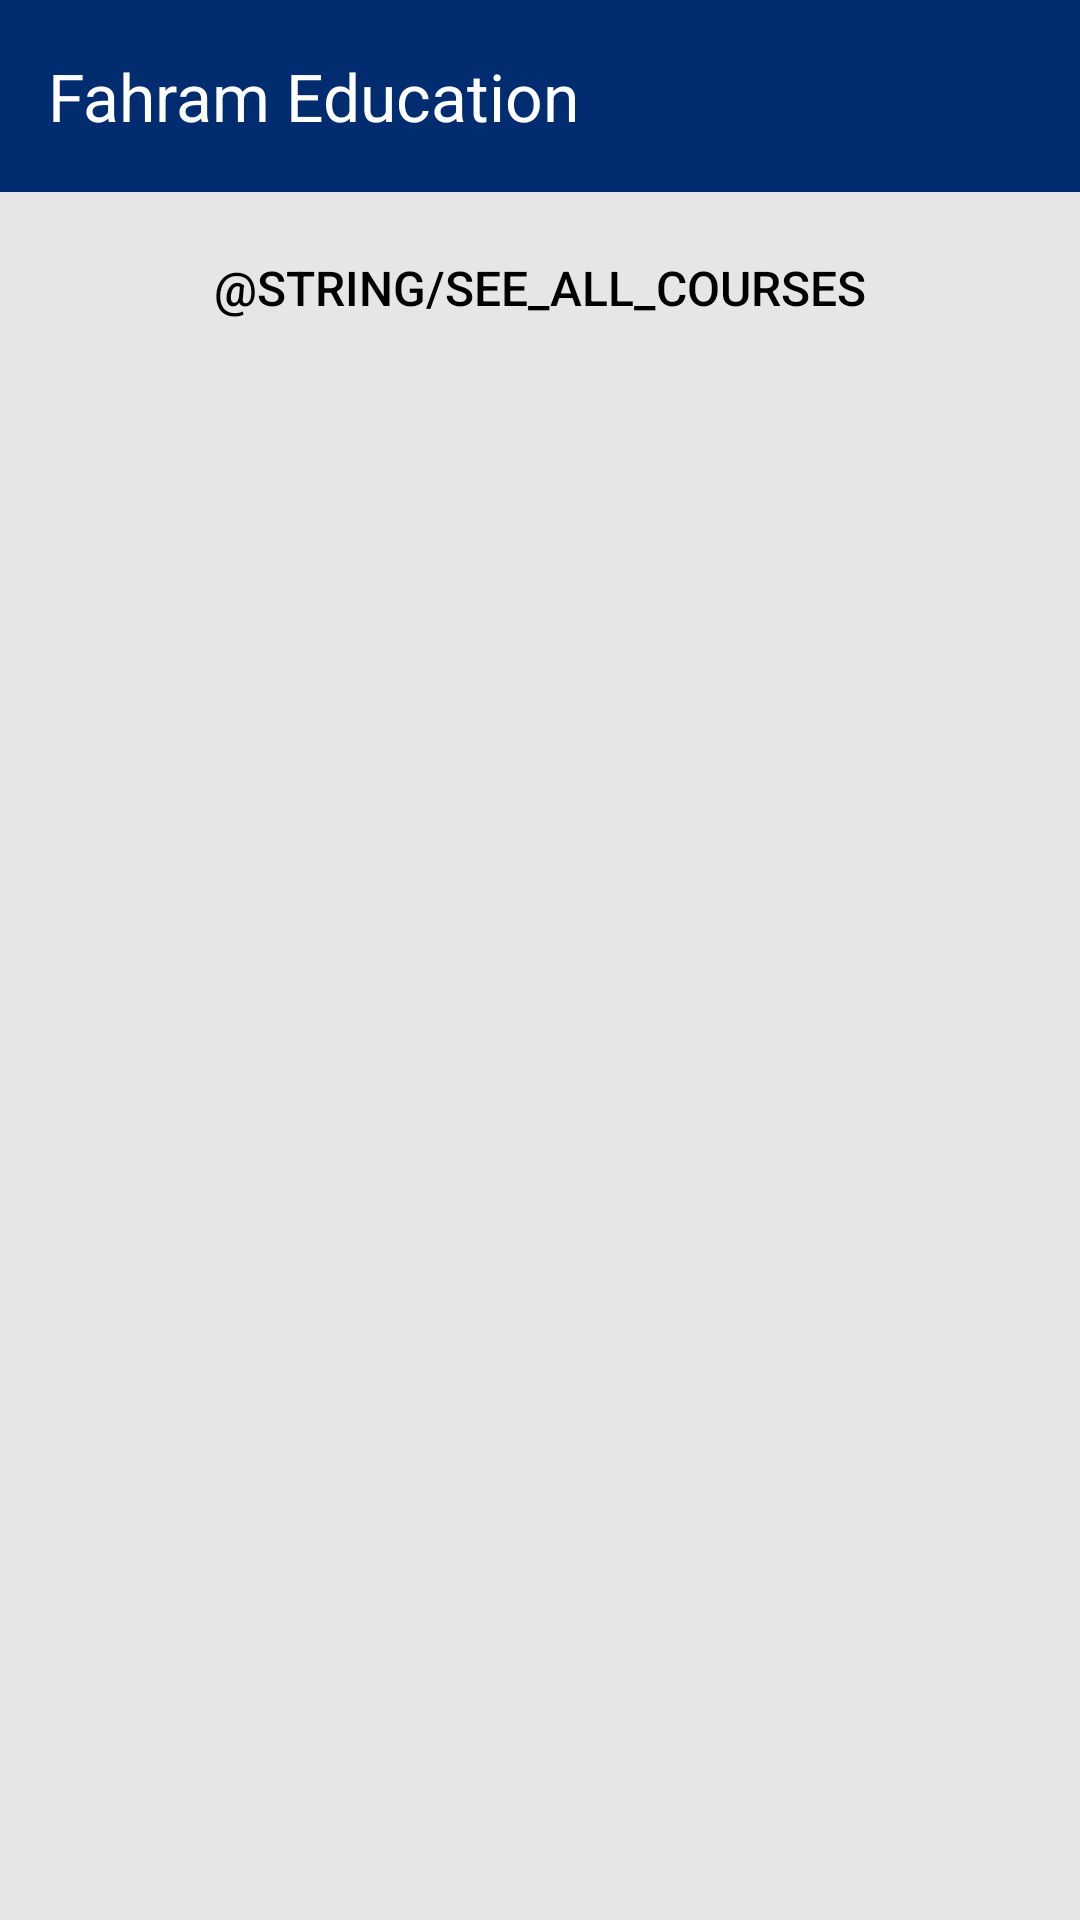

Android layout source for this screen:
<!-- AndroidManifest.xml: application theme Theme.FahramEducation -->
<!-- res/layout/activity_user_course.xml -->
<?xml version="1.0" encoding="utf-8"?>
<ScrollView xmlns:android="http://schemas.android.com/apk/res/android"
    xmlns:app="http://schemas.android.com/apk/res-auto"
    xmlns:tools="http://schemas.android.com/tools"
    android:id="@+id/main"
    android:layout_width="match_parent"
    android:layout_height="match_parent"
    android:background="?attr/backgroundColor"
    tools:context=".view.course.usercourse.UserCourseActivity">

    <androidx.constraintlayout.widget.ConstraintLayout
        android:layout_width="match_parent"
        android:layout_height="wrap_content">

        <com.google.android.material.appbar.AppBarLayout
            android:id="@+id/appBarLayout"
            android:layout_width="match_parent"
            android:layout_height="wrap_content"
            android:background="?attr/colorPrimary"
            app:layout_constraintEnd_toEndOf="parent"
            app:layout_constraintStart_toStartOf="parent"
            app:layout_constraintTop_toTopOf="parent">

            <com.google.android.material.appbar.MaterialToolbar
                android:id="@+id/topAppBar"
                android:layout_width="match_parent"
                android:layout_height="?attr/actionBarSize"
                app:title="@string/app_name"
                app:titleTextColor="?attr/colorSecondaryVariant"/>

        </com.google.android.material.appbar.AppBarLayout>

        <com.google.android.material.progressindicator.LinearProgressIndicator
            android:id="@+id/progressIndicator"
            android:layout_width="match_parent"
            android:layout_height="wrap_content"
            android:indeterminate="true"
            android:visibility="gone"
            app:indicatorColor="?attr/colorPrimary"
            app:layout_constraintEnd_toEndOf="parent"
            app:layout_constraintStart_toStartOf="parent"
            app:layout_constraintTop_toBottomOf="@id/appBarLayout"/>

        <androidx.recyclerview.widget.RecyclerView
            android:id="@+id/rvCourse"
            android:layout_width="0dp"
            android:layout_height="wrap_content"
            android:layout_margin="4dp"
            app:layout_constraintEnd_toEndOf="parent"
            app:layout_constraintStart_toStartOf="parent"
            app:layout_constraintTop_toBottomOf="@+id/progressIndicator" />

        <Button
            android:id="@+id/coursesButton"
            android:layout_width="0dp"
            android:layout_height="wrap_content"
            android:layout_marginStart="16dp"
            android:layout_marginTop="4dp"
            android:layout_marginEnd="16dp"
            android:layout_marginBottom="16dp"
            android:background="@color/transparent"
            android:text="@string/see_all_courses"
            android:textColor="?attr/colorOnPrimary"
            android:textSize="16sp"
            app:layout_constraintBottom_toBottomOf="parent"
            app:layout_constraintEnd_toEndOf="parent"
            app:layout_constraintStart_toStartOf="parent"
            app:layout_constraintTop_toBottomOf="@+id/rvCourse" />

    </androidx.constraintlayout.widget.ConstraintLayout>

</ScrollView>
<!-- resources referenced by this layout -->
<resources>
  <color name="transparent">#00FFFFFF</color>
  <string name="app_name">Fahram Education</string>
  <style name="Theme.FahramEducation" parent="Base.Theme.FahramEducation" />
  <style name="Base.Theme.FahramEducation" parent="Theme.Material3.DayNight.NoActionBar">
  
          <item name="colorPrimary">@color/dark_blue</item>
          <item name="colorPrimaryVariant">@color/blue</item>
          <item name="colorOnPrimary">@color/black</item>
  
          <item name="colorSecondary">@color/blue</item>
          <item name="colorSecondaryVariant">@color/white</item>
          <item name="colorOnSecondary">@color/grey</item>
  
          <item name="android:progressBackgroundTint">@color/dark_blue</item>
  
          <item name="backgroundColor">@color/light_grey</item>
          <item name="android:statusBarColor">@color/dark_blue</item>
  
          <item name="android:windowActivityTransitions">true</item>
          <item name="android:windowEnterTransition">@android:transition/slide_right</item>
          <item name="android:windowExitTransition">@android:transition/slide_left</item>
  
      </style>
  <color name="dark_blue">#012D70</color>
  <color name="blue">#0191C0</color>
  <color name="black">#FF000000</color>
  <color name="white">#FFFFFFFF</color>
  <color name="grey">#888888</color>
  <color name="light_grey">#E6E6E6</color>
</resources>
